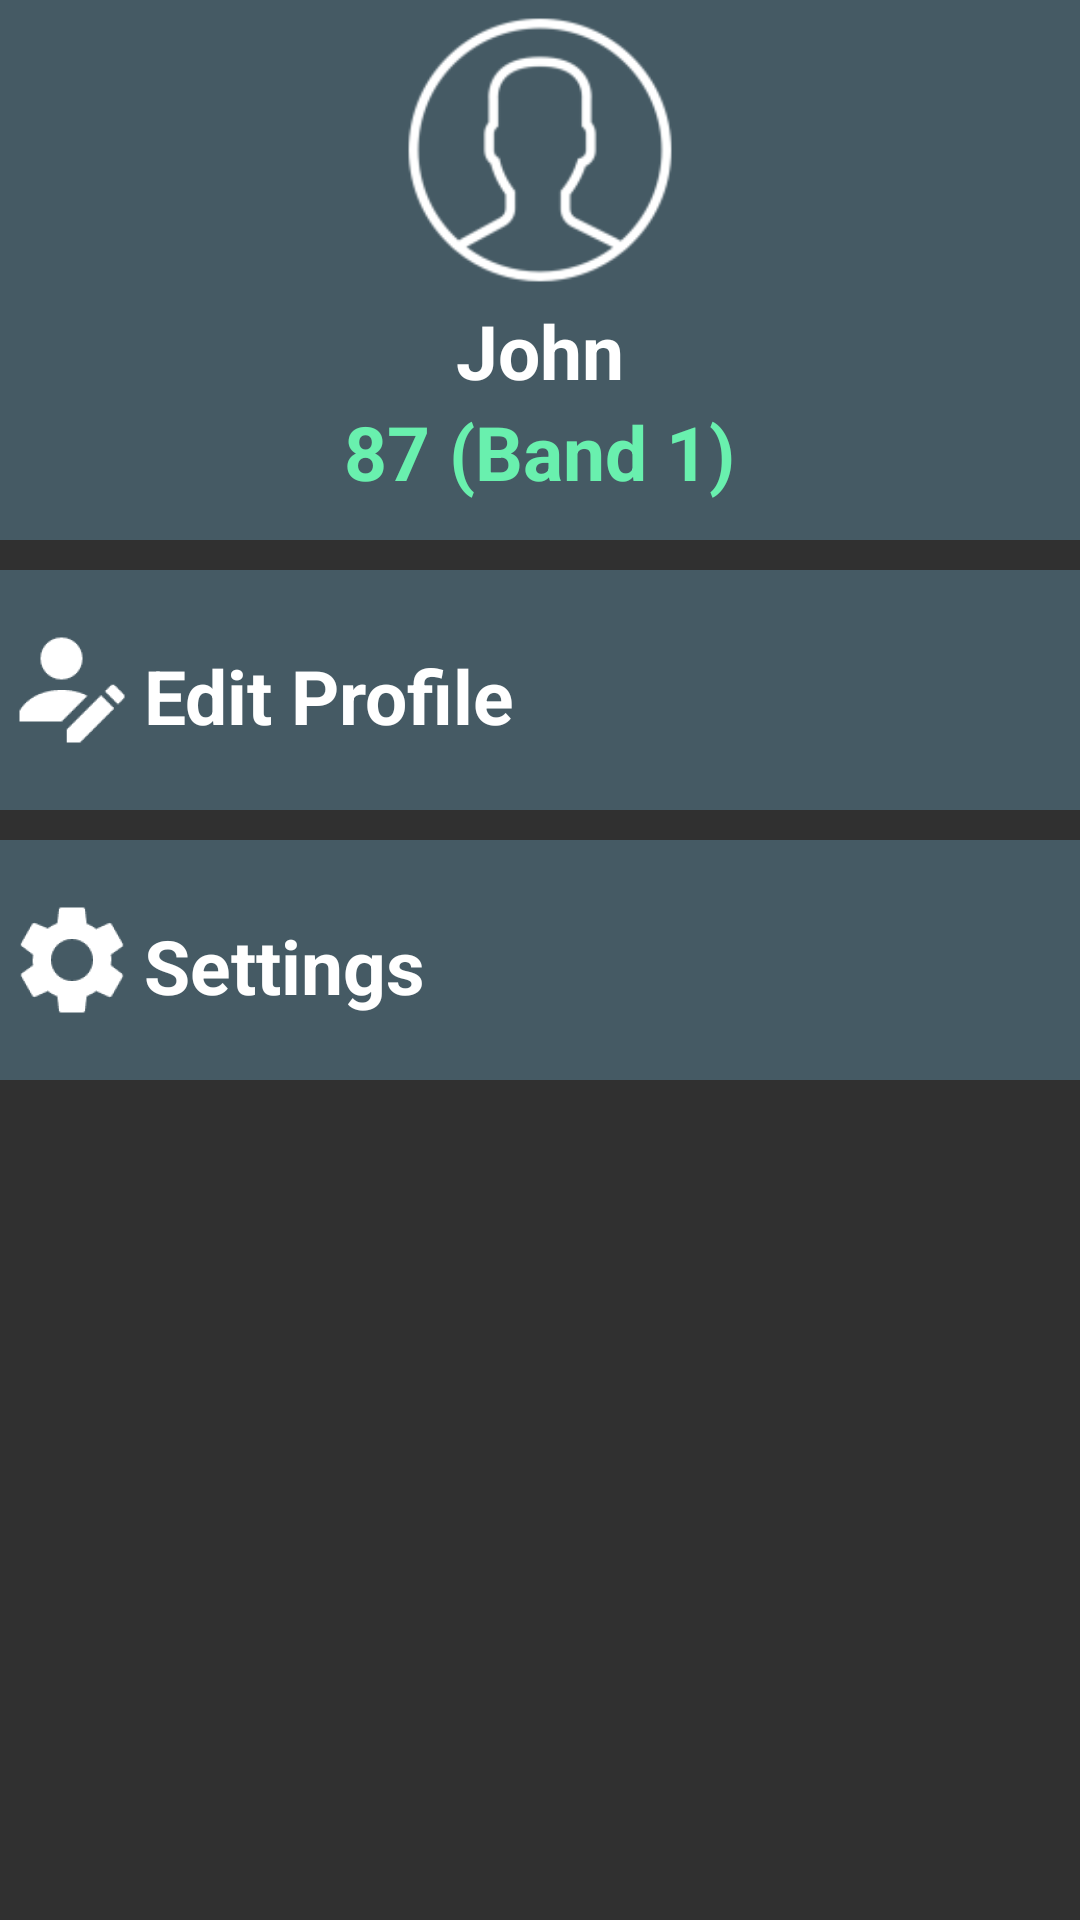

Write the Android layout XML for this screen, with the resource values it uses.
<!-- AndroidManifest.xml: application theme AppTheme -->
<!-- res/layout/fragment_profile.xml -->
<RelativeLayout xmlns:android="http://schemas.android.com/apk/res/android"
    xmlns:tools="http://schemas.android.com/tools"
    android:layout_width="match_parent"
    android:layout_height="match_parent"
    android:layout_marginTop="70dp"
    tools:context=".fragment.ProfileFragment">

    <ImageView
        android:id="@+id/imageView5"
        android:layout_width="fill_parent"
        android:layout_height="180dp"
        android:layout_alignParentStart="true"
        android:layout_alignParentTop="true"
        android:background="@color/primary_dark" />

    <ImageView
        android:id="@+id/profileImageProfileImageView"
        android:layout_width="fill_parent"
        android:layout_height="100dp"
        android:layout_alignParentTop="true"
        android:layout_centerHorizontal="true"
        android:src="@mipmap/ic_user_profile" />

    <TextView
        android:id="@+id/profileUserNameTxtView"
        android:layout_width="wrap_content"
        android:layout_height="wrap_content"
        android:layout_below="@+id/profileImageProfileImageView"
        android:layout_centerHorizontal="true"
        android:text="John"
        android:textAppearance="?android:attr/textAppearanceLarge"
        android:textSize="25sp"
        android:textStyle="bold" />

    <TextView
        android:id="@+id/profileCurrentSafetyIndexTxtView"
        android:layout_width="wrap_content"
        android:layout_height="wrap_content"
        android:layout_below="@+id/profileUserNameTxtView"
        android:layout_centerHorizontal="true"
        android:text="87 (Band 1)"
        android:textAppearance="?android:attr/textAppearanceLarge"
        android:textColor="@color/trip_safety_index_band_1"
        android:textSize="25sp"
        android:textStyle="bold" />

    <TextView
        android:id="@+id/profileEditProfileTxtView"
        android:layout_width="fill_parent"
        android:layout_height="80dp"
        android:background="@color/primary_dark"
        android:paddingTop="25dp"
        android:text="Edit Profile"
        android:textAppearance="?android:attr/textAppearanceLarge"
        android:textSize="25sp"
        android:textStyle="bold"
        android:layout_below="@+id/imageView5"
        android:layout_marginTop="10dp"
        android:layout_toEndOf="@+id/imageView8" />

    <ImageView
        android:id="@+id/imageView8"
        android:layout_width="wrap_content"
        android:layout_height="80dp"
        android:layout_alignParentStart="true"
        android:layout_alignTop="@+id/profileEditProfileTxtView"
        android:background="@color/primary_dark"
        android:src="@mipmap/ic_edit_user_profile" />

    <ImageView
        android:id="@+id/imageView10"
        android:layout_width="wrap_content"
        android:layout_height="80dp"
        android:background="@color/primary_dark"
        android:src="@mipmap/ic_settings_profile"
        android:layout_alignTop="@+id/profileSettingsTxtView"
        android:layout_alignParentStart="true" />

    <TextView
        android:id="@+id/profileSettingsTxtView"
        android:layout_width="fill_parent"
        android:layout_height="80dp"
        android:background="@color/primary_dark"
        android:paddingTop="25dp"
        android:text="Settings"
        android:textAppearance="?android:attr/textAppearanceLarge"
        android:textSize="25sp"
        android:textStyle="bold"
        android:layout_below="@+id/profileEditProfileTxtView"
        android:layout_alignParentEnd="true"
        android:layout_marginTop="10dp"
        android:layout_toEndOf="@+id/imageView10" />

</RelativeLayout>
<!-- resources referenced by this layout -->
<resources>
  <color name="primary_dark">#455A64</color>
  <color name="trip_safety_index_band_1">#69F0AE</color>
  <!-- mipmap ic_edit_user_profile: png bitmap (mipmap-hdpi, 700 bytes) -->
  <!-- mipmap ic_settings_profile: png bitmap (mipmap-hdpi, 1028 bytes) -->
  <!-- mipmap ic_user_profile: png bitmap (mipmap-hdpi, 1744 bytes) -->
  <style name="AppTheme" parent="Theme.AppCompat">
          <item name="colorPrimary">@color/primary</item>
          <item name="colorPrimaryDark">@color/primary_dark</item>
          <item name="colorAccent">@color/accent</item>
          <item name="android:textColorPrimary">@color/primary_text</item>
          <item name="android:colorBackground">@color/color_background</item>
          <item name="android:icon">@color/icons</item>
          <item name="android:divider">@color/divider</item>
      </style>
  <color name="primary">#607D8B</color>
  <color name="accent">#009688</color>
  <color name="primary_text">#FFFFFF</color>
  <color name="color_background">#ff303030</color>
  <color name="icons">#FFFFFF</color>
  <color name="divider">#B6B6B6</color>
</resources>
